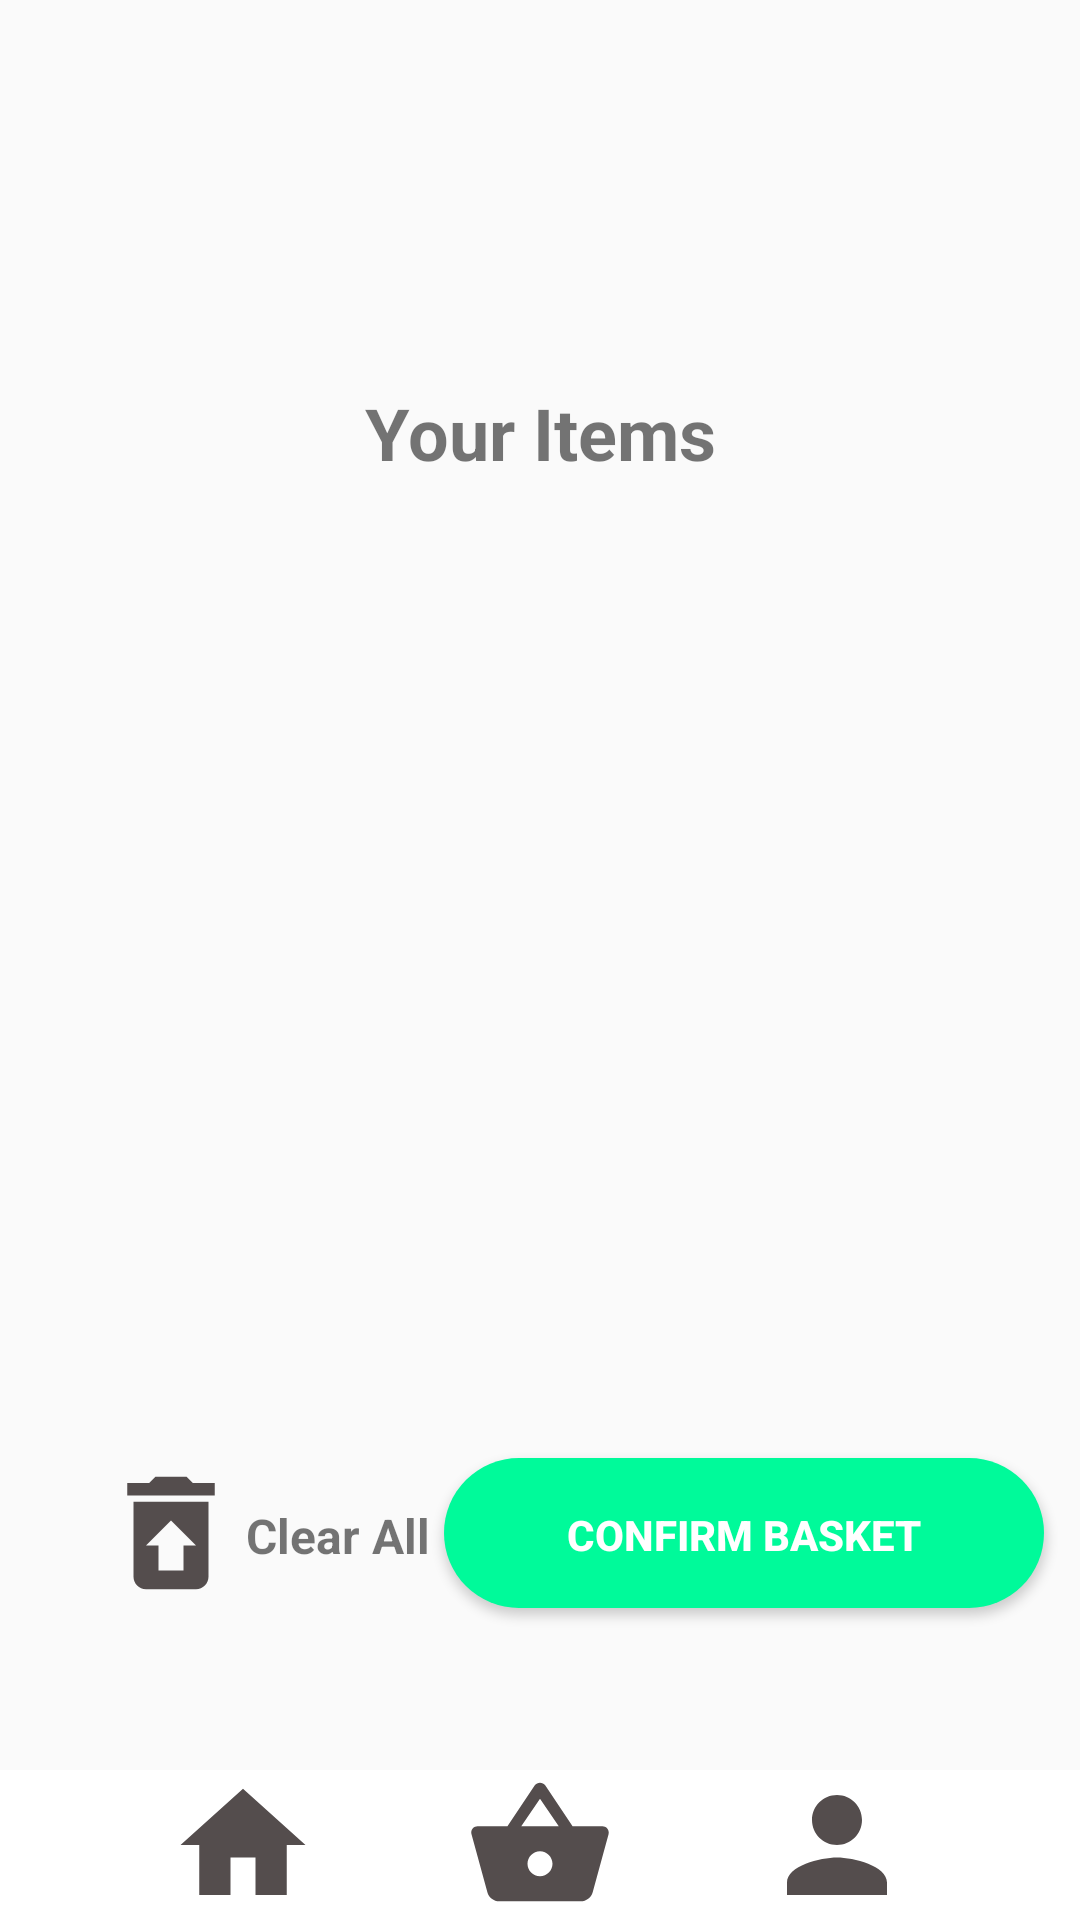

Write the Android layout XML for this screen, with the resource values it uses.
<!-- AndroidManifest.xml: application theme Theme.BringIt -->
<!-- res/layout/activity_basket.xml -->
<?xml version="1.0" encoding="utf-8"?>
<androidx.constraintlayout.widget.ConstraintLayout xmlns:android="http://schemas.android.com/apk/res/android"
    xmlns:app="http://schemas.android.com/apk/res-auto"
    xmlns:tools="http://schemas.android.com/tools"
    android:layout_width="match_parent"
    android:layout_height="match_parent"
    tools:context=".Basket">

    <TextView
        android:id="@+id/txtYourItems"
        android:layout_width="wrap_content"
        android:layout_height="wrap_content"
        android:text="Your Items"
        android:layout_marginTop="128dp"
        android:textStyle="bold"
        android:textSize="24dp"
        app:layout_constraintEnd_toEndOf="parent"
        app:layout_constraintStart_toStartOf="parent"
        app:layout_constraintTop_toTopOf="parent" />

    <Button
        android:id="@+id/btnConfirmBasket"
        android:layout_width="200dp"
        android:layout_height="50dp"
        android:layout_marginBottom="104dp"
        android:background="@drawable/button_background_green"
        android:padding="16dp"
        android:text="CONFIRM BASKET"
        android:textColor="#FFFFFF"
        android:textStyle="bold"
        app:layout_constraintBottom_toBottomOf="parent"
        app:layout_constraintEnd_toEndOf="parent"
        app:layout_constraintHorizontal_bias="0.924"
        app:layout_constraintStart_toStartOf="parent" />

    <View
        android:id="@+id/botViewHome"
        android:layout_width="0dp"
        android:layout_height="50dp"
        android:background="#FFFFFF"
        app:layout_constraintBottom_toBottomOf="parent"
        app:layout_constraintEnd_toEndOf="parent"
        app:layout_constraintStart_toStartOf="parent" />

    <ImageView
        android:id="@+id/imgPerson"
        android:layout_width="50dp"
        android:layout_height="50dp"
        android:layout_marginEnd="56dp"
        app:layout_constraintBottom_toBottomOf="parent"
        app:layout_constraintEnd_toEndOf="@+id/botViewHome"
        app:srcCompat="@drawable/ic_baseline_person_24" />

    <ImageView
        android:id="@+id/imgHome"
        android:layout_width="50dp"
        android:layout_height="50dp"
        android:layout_marginStart="56dp"
        app:layout_constraintBottom_toBottomOf="parent"
        app:layout_constraintStart_toStartOf="@+id/botViewHome"
        app:srcCompat="@drawable/ic_baseline_home_24" />

    <ImageView
        android:id="@+id/imgBasket"
        android:layout_width="50dp"
        android:layout_height="50dp"
        app:layout_constraintBottom_toBottomOf="@+id/botViewHome"
        app:layout_constraintEnd_toStartOf="@+id/imgPerson"
        app:layout_constraintStart_toEndOf="@+id/imgHome"
        app:srcCompat="@drawable/ic_basket" />

    <ImageView
        android:id="@+id/imgTrash"
        android:layout_width="50dp"
        android:layout_height="50dp"
        android:layout_marginStart="32dp"
        app:layout_constraintBottom_toBottomOf="@+id/btnConfirmBasket"
        app:layout_constraintEnd_toStartOf="@+id/btnConfirmBasket"
        app:layout_constraintHorizontal_bias="0.0"
        app:layout_constraintStart_toStartOf="parent"
        app:srcCompat="@drawable/ic_trash" />

    <TextView
        android:id="@+id/txtClearAll"
        android:textStyle="bold"
        android:layout_width="wrap_content"
        android:layout_height="wrap_content"
        android:text="Clear All"
        android:textSize="16dp"
        app:layout_constraintBottom_toBottomOf="@+id/imgTrash"
        app:layout_constraintEnd_toStartOf="@+id/btnConfirmBasket"
        app:layout_constraintHorizontal_bias="0.0"
        app:layout_constraintStart_toEndOf="@+id/imgTrash"
        app:layout_constraintTop_toTopOf="@+id/imgTrash"
        app:layout_constraintVertical_bias="0.535" />



</androidx.constraintlayout.widget.ConstraintLayout>
<!-- resources referenced by this layout -->
<resources>
  <!-- drawable button_background_green (drawable) -->
  <?xml version="1.0" encoding="utf-8"?>
  <shape xmlns:android="http://schemas.android.com/apk/res/android" android:shape="rectangle">
      <solid
          android:color="#00FA9A"/>
      <corners
          android:radius="40dp"/>
  
  </shape>
  <!-- drawable ic_baseline_home_24 (drawable) -->
  <vector android:height="100dp" android:tint="#544D4D"
      android:viewportHeight="24" android:viewportWidth="24"
      android:width="100dp" xmlns:android="http://schemas.android.com/apk/res/android">
      <path android:fillColor="@android:color/white" android:pathData="M10,20v-6h4v6h5v-8h3L12,3 2,12h3v8z"/>
  </vector>
  <!-- drawable ic_baseline_person_24 (drawable) -->
  <vector android:height="100dp" android:tint="#544D4D"
      android:viewportHeight="24" android:viewportWidth="24"
      android:width="100dp" xmlns:android="http://schemas.android.com/apk/res/android">
      <path android:fillColor="@android:color/white" android:pathData="M12,12c2.21,0 4,-1.79 4,-4s-1.79,-4 -4,-4 -4,1.79 -4,4 1.79,4 4,4zM12,14c-2.67,0 -8,1.34 -8,4v2h16v-2c0,-2.66 -5.33,-4 -8,-4z"/>
  </vector>
  <!-- drawable ic_basket (drawable) -->
  <vector android:height="100dp" android:tint="#544D4D"
      android:viewportHeight="24" android:viewportWidth="24"
      android:width="100dp" xmlns:android="http://schemas.android.com/apk/res/android">
      <path android:fillColor="@android:color/white" android:pathData="M17.21,9l-4.38,-6.56c-0.19,-0.28 -0.51,-0.42 -0.83,-0.42 -0.32,0 -0.64,0.14 -0.83,0.43L6.79,9L2,9c-0.55,0 -1,0.45 -1,1 0,0.09 0.01,0.18 0.04,0.27l2.54,9.27c0.23,0.84 1,1.46 1.92,1.46h13c0.92,0 1.69,-0.62 1.93,-1.46l2.54,-9.27L23,10c0,-0.55 -0.45,-1 -1,-1h-4.79zM9,9l3,-4.4L15,9L9,9zM12,17c-1.1,0 -2,-0.9 -2,-2s0.9,-2 2,-2 2,0.9 2,2 -0.9,2 -2,2z"/>
  </vector>
  <!-- drawable ic_trash (drawable) -->
  <vector android:height="100dp" android:tint="#544D4D"
      android:viewportHeight="24" android:viewportWidth="24"
      android:width="100dp" xmlns:android="http://schemas.android.com/apk/res/android">
      <path android:fillColor="@android:color/white" android:pathData="M19,4h-3.5l-1,-1h-5l-1,1L5,4v2h14zM6,7v12c0,1.1 0.9,2 2,2h8c1.1,0 2,-0.9 2,-2L18,7L6,7zM14,14v4h-4v-4L8,14l4,-4 4,4h-2z"/>
  </vector>
  <style name="Theme.BringIt" parent="Theme.AppCompat.Light">
          
          <item name="colorPrimary">@color/purple_500</item>
          <item name="colorPrimaryVariant">@color/purple_700</item>
          <item name="colorOnPrimary">@color/white</item>
          
          <item name="colorSecondary">@color/teal_200</item>
          <item name="colorSecondaryVariant">@color/teal_700</item>
          <item name="colorOnSecondary">@color/black</item>
          
          <item name="android:statusBarColor" tools:targetApi="l">?attr/colorPrimaryVariant</item>
          
      </style>
  <color name="purple_500">#FF6200EE</color>
  <color name="purple_700">#FF3700B3</color>
  <color name="white">#FFFFFFFF</color>
  <color name="teal_200">#FF03DAC5</color>
  <color name="teal_700">#FF018786</color>
  <color name="black">#FF000000</color>
</resources>
